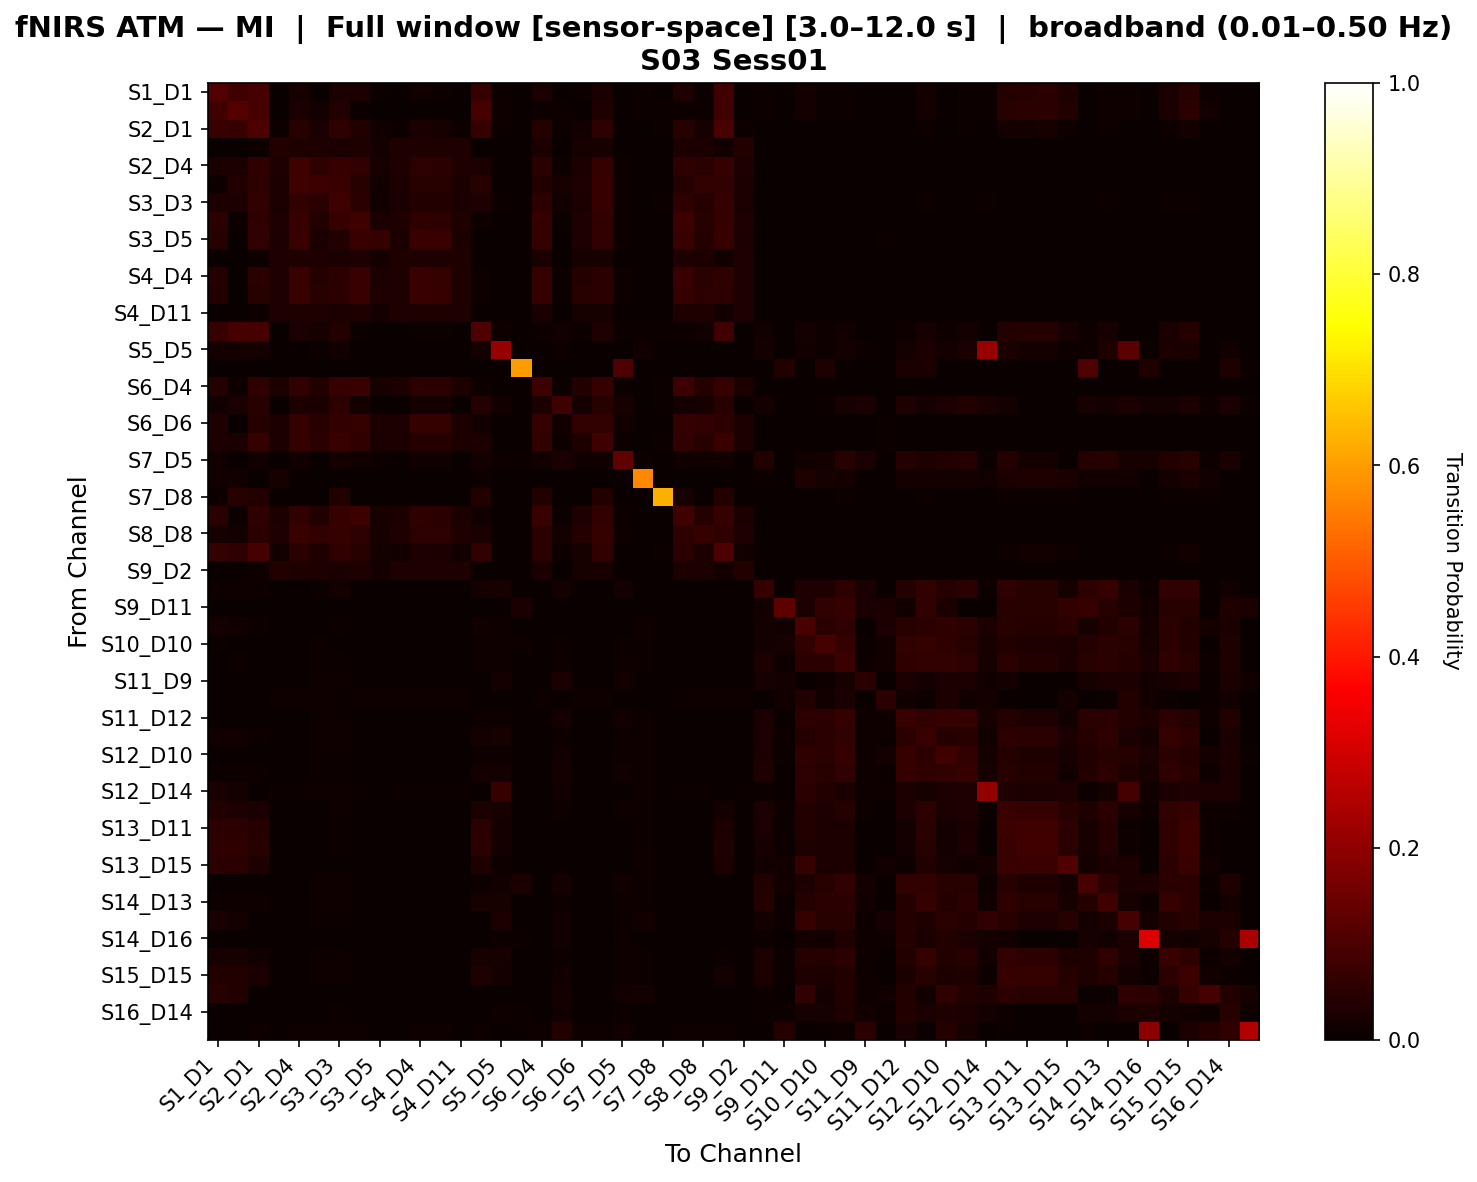

Source data for this figure (header and first rows):
, S1_D1 hbo, S1_D3 hbo, S2_D1 hbo, S2_D2 hbo, S2_D4 hbo, S3_D1 hbo, S3_D3 hbo, S3_D4 hbo, S3_D5 hbo, S4_D2 hbo, S4_D4 hbo, S4_D6 hbo, S4_D11 hbo, S5_D3 hbo, S5_D5 hbo, S5_D7 hbo, S6_D4 hbo, S6_D5 hbo, S6_D6 hbo, S6_D8 hbo, S7_D5 hbo, S7_D7 hbo, S7_D8 hbo
S1_D1 hbo, 0.1071, 0.08023, 0.0925, 0.0, 0.02224, 0.003834, 0.0305, 0.02914, 0.005368, 0.0, 0.01457, 0.01074, 0.0, 0.0672, 0.01062, 0.0, 0.02684, 0.002301, 0.006135, 0.02607, 0.003834, 0.004601, 0.0
S1_D3 hbo, 0.08557, 0.113, 0.09341, 0.0, 0.02353, 0.01667, 0.03678, 0.003922, 0.0, 0.0, 0.0, 0.0, 0.0, 0.09243, 0.01062, 0.0, 0.006863, 0.008824, 0.0, 0.03235, 0.0, 0.005882, 0.005882
S2_D1 hbo, 0.072, 0.06682, 0.1013, 0.009357, 0.04486, 0.02563, 0.05814, 0.03894, 0.01453, 0.009357, 0.02489, 0.02119, 0.009357, 0.06756, 0.007018, 0.0, 0.04116, 0.01036, 0.01383, 0.0558, 0.003698, 0.0, 0.004438
S2_D2 hbo, 0.0004608, 0.0004608, 0.008295, 0.03825, 0.03226, 0.03226, 0.02581, 0.0318, 0.01567, 0.0341, 0.03226, 0.03226, 0.03226, 0.0004608, 0.0, 0.0, 0.02488, 0.0, 0.02028, 0.0212, 0.0, 0.0, 0.0
S2_D4 hbo, 0.02936, 0.02438, 0.05738, 0.03289, 0.0797, 0.0548, 0.06852, 0.06078, 0.0227, 0.03289, 0.0538, 0.04882, 0.03289, 0.02837, 0.0, 0.0, 0.05064, 0.01096, 0.03093, 0.06575, 0.00498, 0.0, 0.0
S3_D1 hbo, 0.01082, 0.03572, 0.05574, 0.03075, 0.07847, 0.0761, 0.07401, 0.0432, 0.01471, 0.03075, 0.0432, 0.0432, 0.03075, 0.04401, 0.001783, 0.0, 0.03651, 0.0209, 0.03206, 0.06822, 0.004149, 0.0, 0.0
S3_D3 hbo, 0.03111, 0.03111, 0.06162, 0.0272, 0.06075, 0.04768, 0.08058, 0.05421, 0.01448, 0.0272, 0.03866, 0.03702, 0.0272, 0.03193, 0.004451, 0.0, 0.0532, 0.01393, 0.02698, 0.06888, 0.004092, 0.0004946, 0.00491
S3_D4 hbo, 0.04732, 0.007507, 0.05667, 0.03272, 0.06668, 0.03858, 0.06676, 0.07956, 0.0236, 0.03272, 0.05731, 0.05146, 0.03272, 0.009849, 0.0, 0.0, 0.06931, 0.005855, 0.03288, 0.06195, 0.005855, 0.0, 0.0
S3_D5 hbo, 0.0431, 0.0009294, 0.0589, 0.03067, 0.07284, 0.03067, 0.03666, 0.07284, 0.06588, 0.03067, 0.07284, 0.07284, 0.03067, 0.0009294, 0.0, 0.0, 0.06633, 0.0, 0.03156, 0.06124, 0.006024, 0.0, 0.0
S4_D2 hbo, 0.0004686, 0.0004686, 0.008435, 0.03421, 0.0328, 0.0328, 0.02624, 0.03233, 0.01593, 0.03421, 0.0328, 0.0328, 0.0328, 0.0004686, 0.0, 0.0, 0.0253, 0.0, 0.02062, 0.02156, 0.0, 0.0, 0.0
S4_D4 hbo, 0.03966, 0.0004766, 0.04962, 0.03289, 0.07393, 0.04222, 0.05468, 0.07393, 0.02879, 0.03289, 0.07207, 0.06274, 0.03289, 0.007939, 0.0, 0.0, 0.06678, 0.009328, 0.03963, 0.05364, 0.009328, 0.0, 0.0
S4_D6 hbo, 0.03651, 0.0004766, 0.04687, 0.03289, 0.07118, 0.04415, 0.05147, 0.07118, 0.0315, 0.03289, 0.07118, 0.06892, 0.03289, 0.009486, 0.0, 0.0, 0.06403, 0.01126, 0.04349, 0.05346, 0.01126, 0.0, 0.0
S4_D11 hbo, 0.0004766, 0.0004766, 0.00858, 0.03289, 0.03289, 0.03289, 0.02669, 0.03289, 0.01573, 0.03289, 0.03289, 0.03289, 0.03289, 0.0004766, 0.0, 0.0, 0.02574, 0.0, 0.02097, 0.02193, 0.0, 0.0, 0.0
S5_D3 hbo, 0.06917, 0.08989, 0.09349, 0.0, 0.02432, 0.01982, 0.03686, 0.006306, 0.0, 0.0, 0.004505, 0.004505, 0.0, 0.1025, 0.01062, 0.0, 0.00991, 0.01261, 0.004505, 0.03243, 0.005405, 0.004505, 0.005405
S5_D5 hbo, 0.01571, 0.01571, 0.01571, 0.0, 0.0, 0.007143, 0.01429, 0.0, 0.0, 0.0, 0.0, 0.0, 0.0, 0.01571, 0.2142, 0.0, 0.0, 0.01143, 0.0, 0.0, 0.002857, 0.01316, 0.0
S5_D7 hbo, 0.0, 0.0, 0.0, 0.0, 0.0, 0.0, 0.0, 0.0, 0.0, 0.0, 0.0, 0.0, 0.0, 0.0, 0.0, 0.6009, 0.0, 0.0, 0.0, 0.0, 0.1, 0.0, 0.0
S6_D4 hbo, 0.04234, 0.01047, 0.05772, 0.03081, 0.05939, 0.03631, 0.06689, 0.07257, 0.02339, 0.03081, 0.05389, 0.0484, 0.03081, 0.01157, 0.0, 0.0, 0.07697, 0.005495, 0.03657, 0.0663, 0.005495, 0.0, 0.005495
S6_D5 hbo, 0.01506, 0.02711, 0.04518, 0.0, 0.03012, 0.03059, 0.05469, 0.01807, 0.0, 0.0, 0.01807, 0.01807, 0.0, 0.03916, 0.01521, 0.0, 0.0241, 0.07908, 0.01807, 0.04518, 0.02313, 0.0, 0.006024
S6_D6 hbo, 0.03138, 0.0007082, 0.04295, 0.03045, 0.0642, 0.04579, 0.05995, 0.0642, 0.02785, 0.03045, 0.0642, 0.0642, 0.03045, 0.01298, 0.0, 0.0, 0.0642, 0.01534, 0.06042, 0.06136, 0.01534, 0.0, 0.0
S6_D8 hbo, 0.02985, 0.02822, 0.06331, 0.02969, 0.06389, 0.0476, 0.07287, 0.05656, 0.02392, 0.02969, 0.04272, 0.0419, 0.02969, 0.03067, 0.0, 0.0, 0.05901, 0.0114, 0.03446, 0.07855, 0.004072, 0.0, 0.004886
S7_D5 hbo, 0.01276, 0.0, 0.01276, 0.0, 0.01276, 0.002857, 0.01847, 0.01276, 0.007653, 0.0, 0.01276, 0.01276, 0.0, 0.01786, 0.01143, 0.007653, 0.01276, 0.02571, 0.01276, 0.01276, 0.1316, 0.005102, 0.0
S7_D7 hbo, 0.01442, 0.01442, 0.0, 0.02, 0.0, 0.0, 0.0, 0.0, 0.0, 0.0, 0.0, 0.0, 0.0, 0.009615, 0.0, 0.0, 0.0, 0.0, 0.0, 0.0, 0.004808, 0.5665, 0.0
S7_D8 hbo, 0.007576, 0.04545, 0.03788, 0.0, 0.0, 0.0, 0.03788, 0.0, 0.0, 0.0, 0.0, 0.0, 0.0, 0.03788, 0.0, 0.0, 0.03788, 0.0, 0.0, 0.03788, 0.0, 0.0, 0.6288
S8_D6 hbo, 0.04778, 0.01133, 0.05821, 0.03119, 0.06194, 0.03688, 0.0656, 0.07561, 0.02189, 0.03119, 0.05511, 0.04941, 0.03119, 0.01247, 0.0, 0.0, 0.07033, 0.005695, 0.0325, 0.0608, 0.005695, 0.0, 0.002278
S8_D8 hbo, 0.02082, 0.01879, 0.04959, 0.03227, 0.07292, 0.06073, 0.06846, 0.05463, 0.02253, 0.03227, 0.05463, 0.05463, 0.03227, 0.02692, 0.0, 0.0, 0.04917, 0.01626, 0.04217, 0.06349, 0.01016, 0.0, 0.0
S8_D15 hbo, 0.06306, 0.05788, 0.0918, 0.01548, 0.05098, 0.03175, 0.05824, 0.04507, 0.01911, 0.01548, 0.03101, 0.02731, 0.01548, 0.05862, 0.002064, 0.0, 0.04728, 0.01036, 0.0203, 0.06185, 0.003698, 0.0, 0.004438
S9_D2 hbo, 0.000463, 0.000463, 0.008333, 0.03657, 0.03241, 0.03241, 0.02593, 0.03194, 0.01574, 0.03426, 0.03241, 0.03241, 0.03241, 0.000463, 0.0, 0.0, 0.025, 0.0, 0.02037, 0.0213, 0.0, 0.0, 0.0
S9_D9 hbo, 0.009728, 0.009728, 0.009728, 0.0, 0.0, 0.007782, 0.01946, 0.0, 0.0, 0.0, 0.0, 0.0, 0.0, 0.01939, 0.02335, 0.0, 0.0, 0.01751, 0.0, 0.0, 0.01818, 0.001208, 0.0
S9_D11 hbo, 0.003106, 0.003106, 0.003106, 0.0, 0.0, 0.0, 0.003106, 0.0, 0.0, 0.0, 0.0, 0.0, 0.0, 0.003106, 0.003106, 0.02484, 0.0, 0.0, 0.0, 0.0, 0.0, 0.0, 0.0
S10_D9 hbo, 0.01687, 0.01388, 0.005643, 0.0, 0.0, 0.0, 0.005643, 0.0, 0.0, 0.0, 0.0, 0.0, 0.0, 0.01313, 0.01016, 0.0, 0.0, 0.0, 0.0, 0.0, 0.002994, 0.01048, 0.0
S10_D10 hbo, 0.004511, 0.001504, 0.0, 0.0, 0.0, 0.005, 0.003333, 0.0, 0.0, 0.0, 0.0, 0.0, 0.0, 0.009023, 0.01167, 0.008333, 0.0, 0.006667, 0.0, 0.0, 0.005263, 0.006015, 0.0
S10_D12 hbo, 0.003531, 0.004944, 0.0, 0.0, 0.0, 0.004771, 0.004771, 0.0, 0.0, 0.0, 0.0, 0.0, 0.0, 0.008475, 0.01145, 0.0, 0.0, 0.01145, 0.0, 0.0, 0.01162, 0.00565, 0.0
S11_D9 hbo, 0.0, 0.0, 0.0, 0.0, 0.0, 0.01, 0.01, 0.0, 0.0, 0.0, 0.0, 0.0, 0.0, 0.0, 0.016, 0.0, 0.0, 0.026, 0.0, 0.0, 0.014, 0.0, 0.0
S11_D11 hbo, 0.0, 0.0, 0.003401, 0.0102, 0.0102, 0.0102, 0.006803, 0.0102, 0.0102, 0.0102, 0.0102, 0.0102, 0.0102, 0.0, 0.001701, 0.0, 0.0102, 0.0, 0.0102, 0.0102, 0.0, 0.0, 0.0
S11_D12 hbo, 0.0, 0.0, 0.0, 0.0, 0.0, 0.004425, 0.004425, 0.0, 0.0, 0.0, 0.0, 0.0, 0.0, 0.01075, 0.01062, 0.00354, 0.0, 0.01593, 0.0, 0.0, 0.01227, 0.008602, 0.0
S11_D13 hbo, 0.01413, 0.01553, 0.01066, 0.0, 0.0, 0.00444, 0.008881, 0.0, 0.0, 0.0, 0.0, 0.0, 0.0, 0.019, 0.02131, 0.003552, 0.0, 0.007993, 0.0, 0.0, 0.00842, 0.005563, 0.0
S12_D10 hbo, 0.0, 0.0, 0.0, 0.0, 0.0, 0.00416, 0.00416, 0.0, 0.0, 0.0, 0.0, 0.0, 0.0, 0.009259, 0.009983, 0.0, 0.0, 0.01498, 0.0, 0.0, 0.009802, 0.009259, 0.0
S12_D12 hbo, 0.005973, 0.005973, 0.005973, 0.0, 0.0, 0.004266, 0.007679, 0.0, 0.0, 0.0, 0.0, 0.0, 0.0, 0.01673, 0.01621, 0.0, 0.0, 0.01706, 0.0, 0.0, 0.01198, 0.008602, 0.0
S12_D14 hbo, 0.02555, 0.01825, 0.0, 0.003906, 0.003906, 0.01042, 0.009115, 0.003906, 0.0, 0.003906, 0.003906, 0.003906, 0.003906, 0.0, 0.06646, 0.0, 0.0, 0.01432, 0.0, 0.0, 0.0, 0.01095, 0.0
S13_D6 hbo, 0.03628, 0.03514, 0.02428, 0.0, 0.0, 0.002698, 0.008094, 0.0, 0.0, 0.0, 0.0, 0.0, 0.0, 0.03114, 0.01978, 0.0, 0.0, 0.008094, 0.0, 0.0, 0.009396, 0.006857, 0.0
S13_D11 hbo, 0.05372, 0.05261, 0.04202, 0.0, 0.0, 0.0, 0.007003, 0.0, 0.0, 0.0, 0.0, 0.0, 0.0, 0.04871, 0.01681, 0.0, 0.0, 0.0, 0.0, 0.0, 0.003902, 0.007804, 0.0
S13_D13 hbo, 0.05598, 0.05486, 0.04427, 0.0, 0.0, 0.0, 0.00651, 0.0, 0.0, 0.0, 0.0, 0.0, 0.0, 0.05096, 0.01562, 0.0, 0.0, 0.0, 0.0, 0.0, 0.003902, 0.007804, 0.0
S13_D15 hbo, 0.04866, 0.047, 0.03125, 0.0, 0.0, 0.0, 0.0, 0.0, 0.0, 0.0, 0.0, 0.0, 0.0, 0.03457, 0.008681, 0.0, 0.0, 0.0, 0.0, 0.0, 0.0, 0.008292, 0.0
S14_D12 hbo, 0.0, 0.0, 0.0, 0.0, 0.0, 0.007886, 0.007886, 0.0, 0.0, 0.0, 0.0, 0.0, 0.0, 0.01008, 0.01262, 0.02839, 0.0, 0.01735, 0.0, 0.0, 0.01535, 0.005042, 0.0
S14_D13 hbo, 0.011, 0.011, 0.011, 0.0, 0.0, 0.005, 0.011, 0.0, 0.0, 0.0, 0.0, 0.0, 0.0, 0.02046, 0.023, 0.0, 0.0, 0.01, 0.0, 0.0, 0.01052, 0.006521, 0.0
S14_D14 hbo, 0.0235, 0.01709, 0.0, 0.0, 0.0, 0.004798, 0.004798, 0.0, 0.0, 0.0, 0.0, 0.0, 0.0, 0.0, 0.02861, 0.0, 0.0, 0.0144, 0.0, 0.0, 0.004798, 0.01282, 0.0
S14_D16 hbo, 0.0, 0.0, 0.0, 0.0, 0.0, 0.001089, 0.002179, 0.0, 0.0, 0.0, 0.0, 0.0, 0.0, 0.0, 0.008715, 0.005447, 0.0, 0.01307, 0.0, 0.0, 0.009804, 0.0, 0.0
S15_D13 hbo, 0.02206, 0.02143, 0.01394, 0.0, 0.0, 0.004647, 0.009294, 0.0, 0.0, 0.0, 0.0, 0.0, 0.0, 0.02143, 0.0223, 0.0, 0.0, 0.009294, 0.0, 0.0, 0.009016, 0.006547, 0.0
S15_D15 hbo, 0.03756, 0.03638, 0.0252, 0.0, 0.0, 0.004065, 0.00813, 0.0, 0.0, 0.0, 0.0, 0.0, 0.0, 0.03226, 0.01626, 0.0, 0.0, 0.01382, 0.0, 0.0, 0.01143, 0.006471, 0.0
S15_D16 hbo, 0.04469, 0.03631, 0.0, 0.0, 0.0, 0.0, 0.0, 0.0, 0.0, 0.0, 0.0, 0.0, 0.0, 0.0, 0.0, 0.0, 0.0, 0.01795, 0.0, 0.0, 0.01282, 0.01676, 0.0
S16_D14 hbo, 0.0, 0.0, 0.0, 0.0, 0.0, 0.003442, 0.004303, 0.0, 0.0, 0.0, 0.0, 0.0, 0.0, 0.0, 0.009466, 0.004303, 0.0, 0.01205, 0.0, 0.0, 0.007745, 0.0, 0.0
S16_D16 hbo, 0.0, 0.0, 0.01136, 0.0, 0.01136, 0.01136, 0.01136, 0.01136, 0.0, 0.0, 0.01136, 0.01136, 0.0, 0.01136, 0.0, 0.005051, 0.01136, 0.03662, 0.01136, 0.01136, 0.01515, 0.0, 0.0
